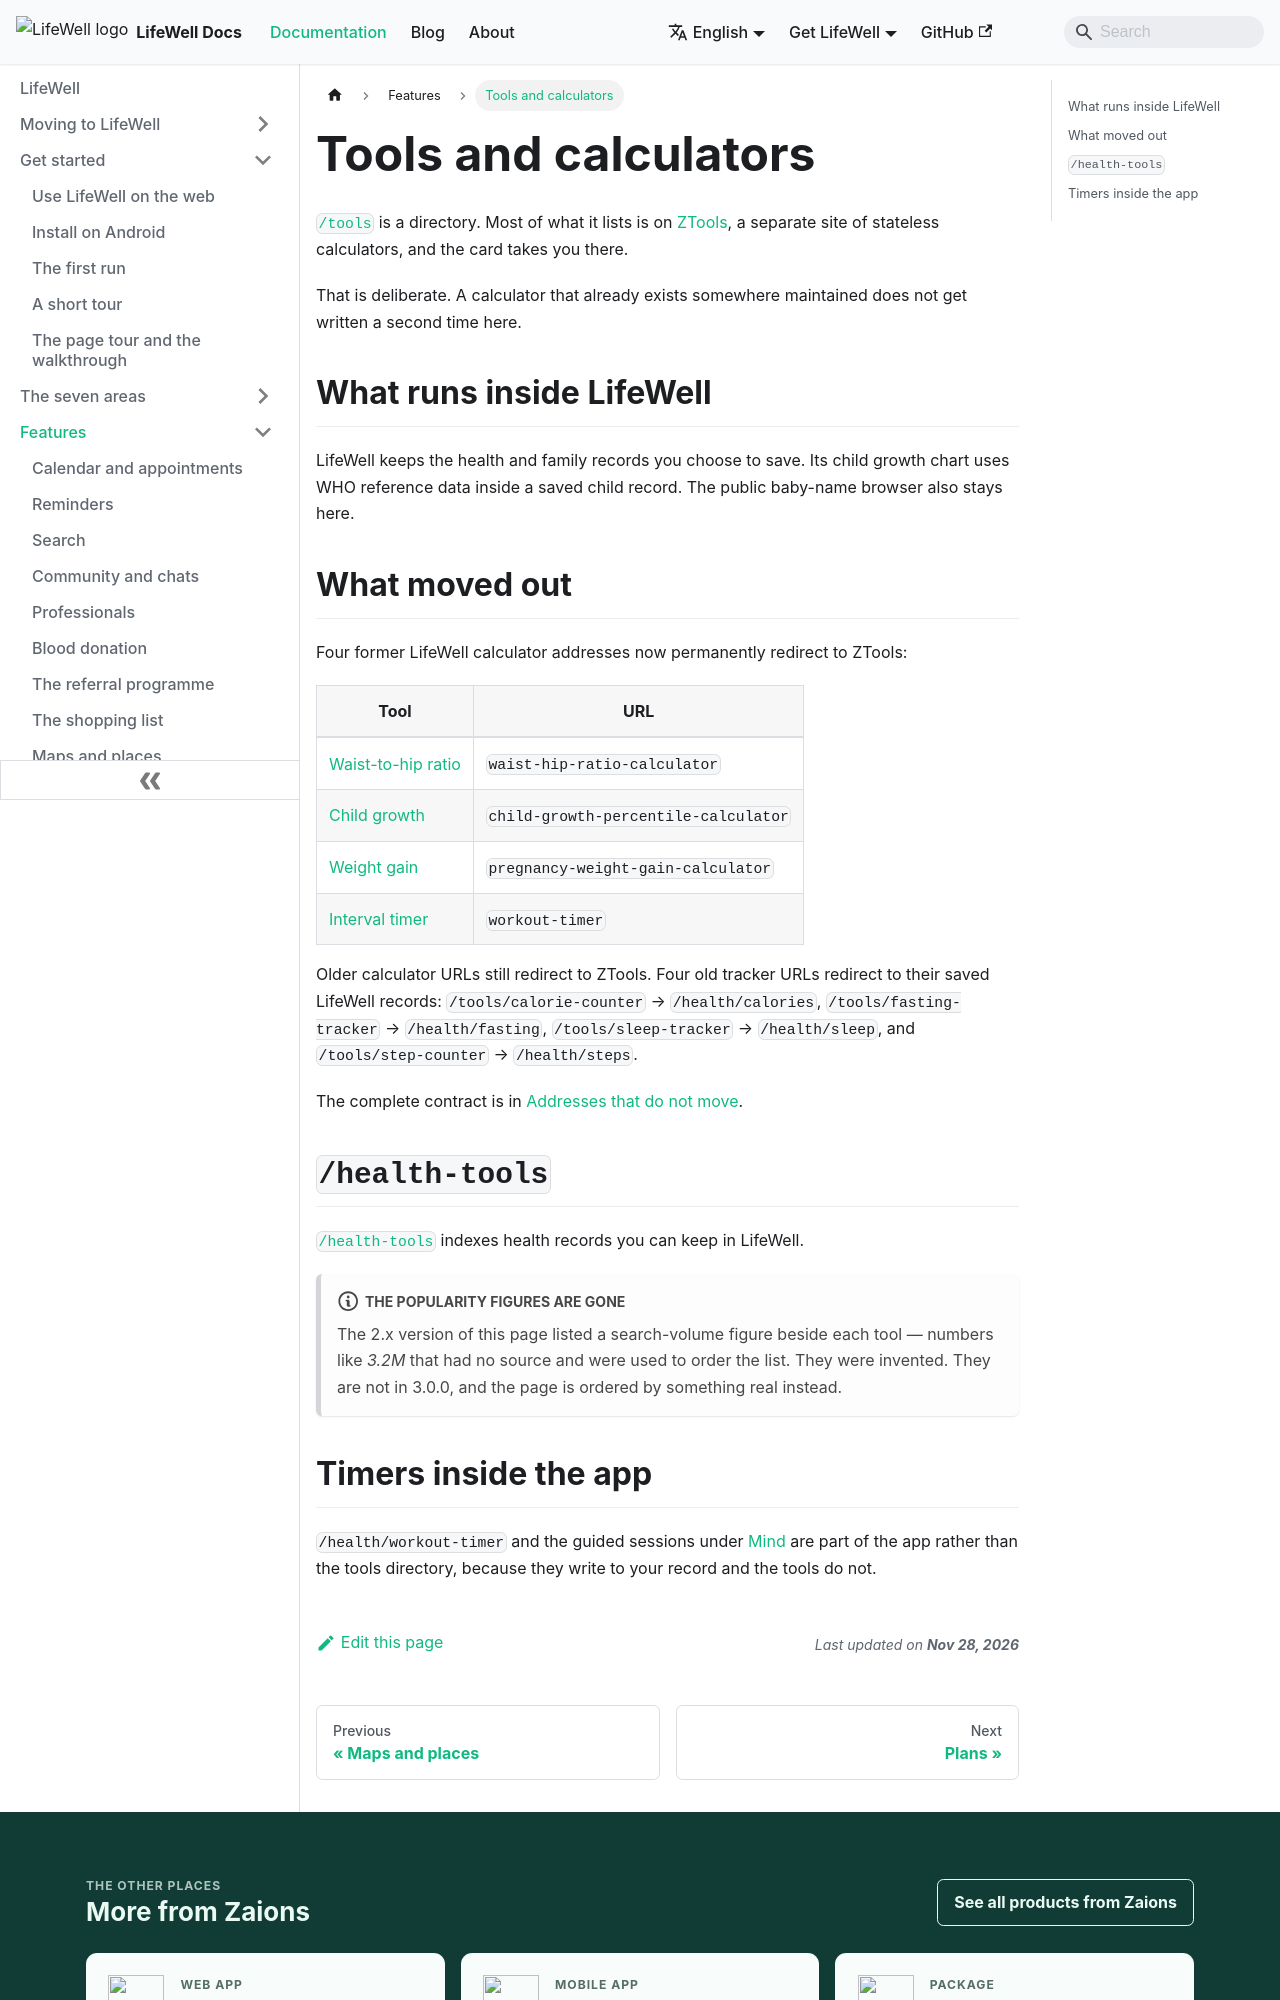

repository: aoneahsan/lifewell-docs · page: features/tools/index.html · generator: docusaurus

---
title: Tools and calculators
description: LifeWell records and links to one-off calculators on ZTools. The old calculator addresses still redirect to their exact ZTools pages.
keywords: [lifewell tools, health calculators, bmi calculator, interval timer, child growth]
topics: [features, tools]
sidebar_position: 11
---

# Tools and calculators

[`/tools`](https://lifewell.aoneahsan.com/tools) is a directory. Most of what it lists is on
[ZTools](https://ztools.zaions.com), a separate site of stateless calculators, and the card takes you there.

That is deliberate. A calculator that already exists somewhere maintained does not get written a second time
here.

## What runs inside LifeWell

LifeWell keeps the health and family records you choose to save. Its child growth chart uses WHO reference data inside a saved child record. The public baby-name browser also stays here.
